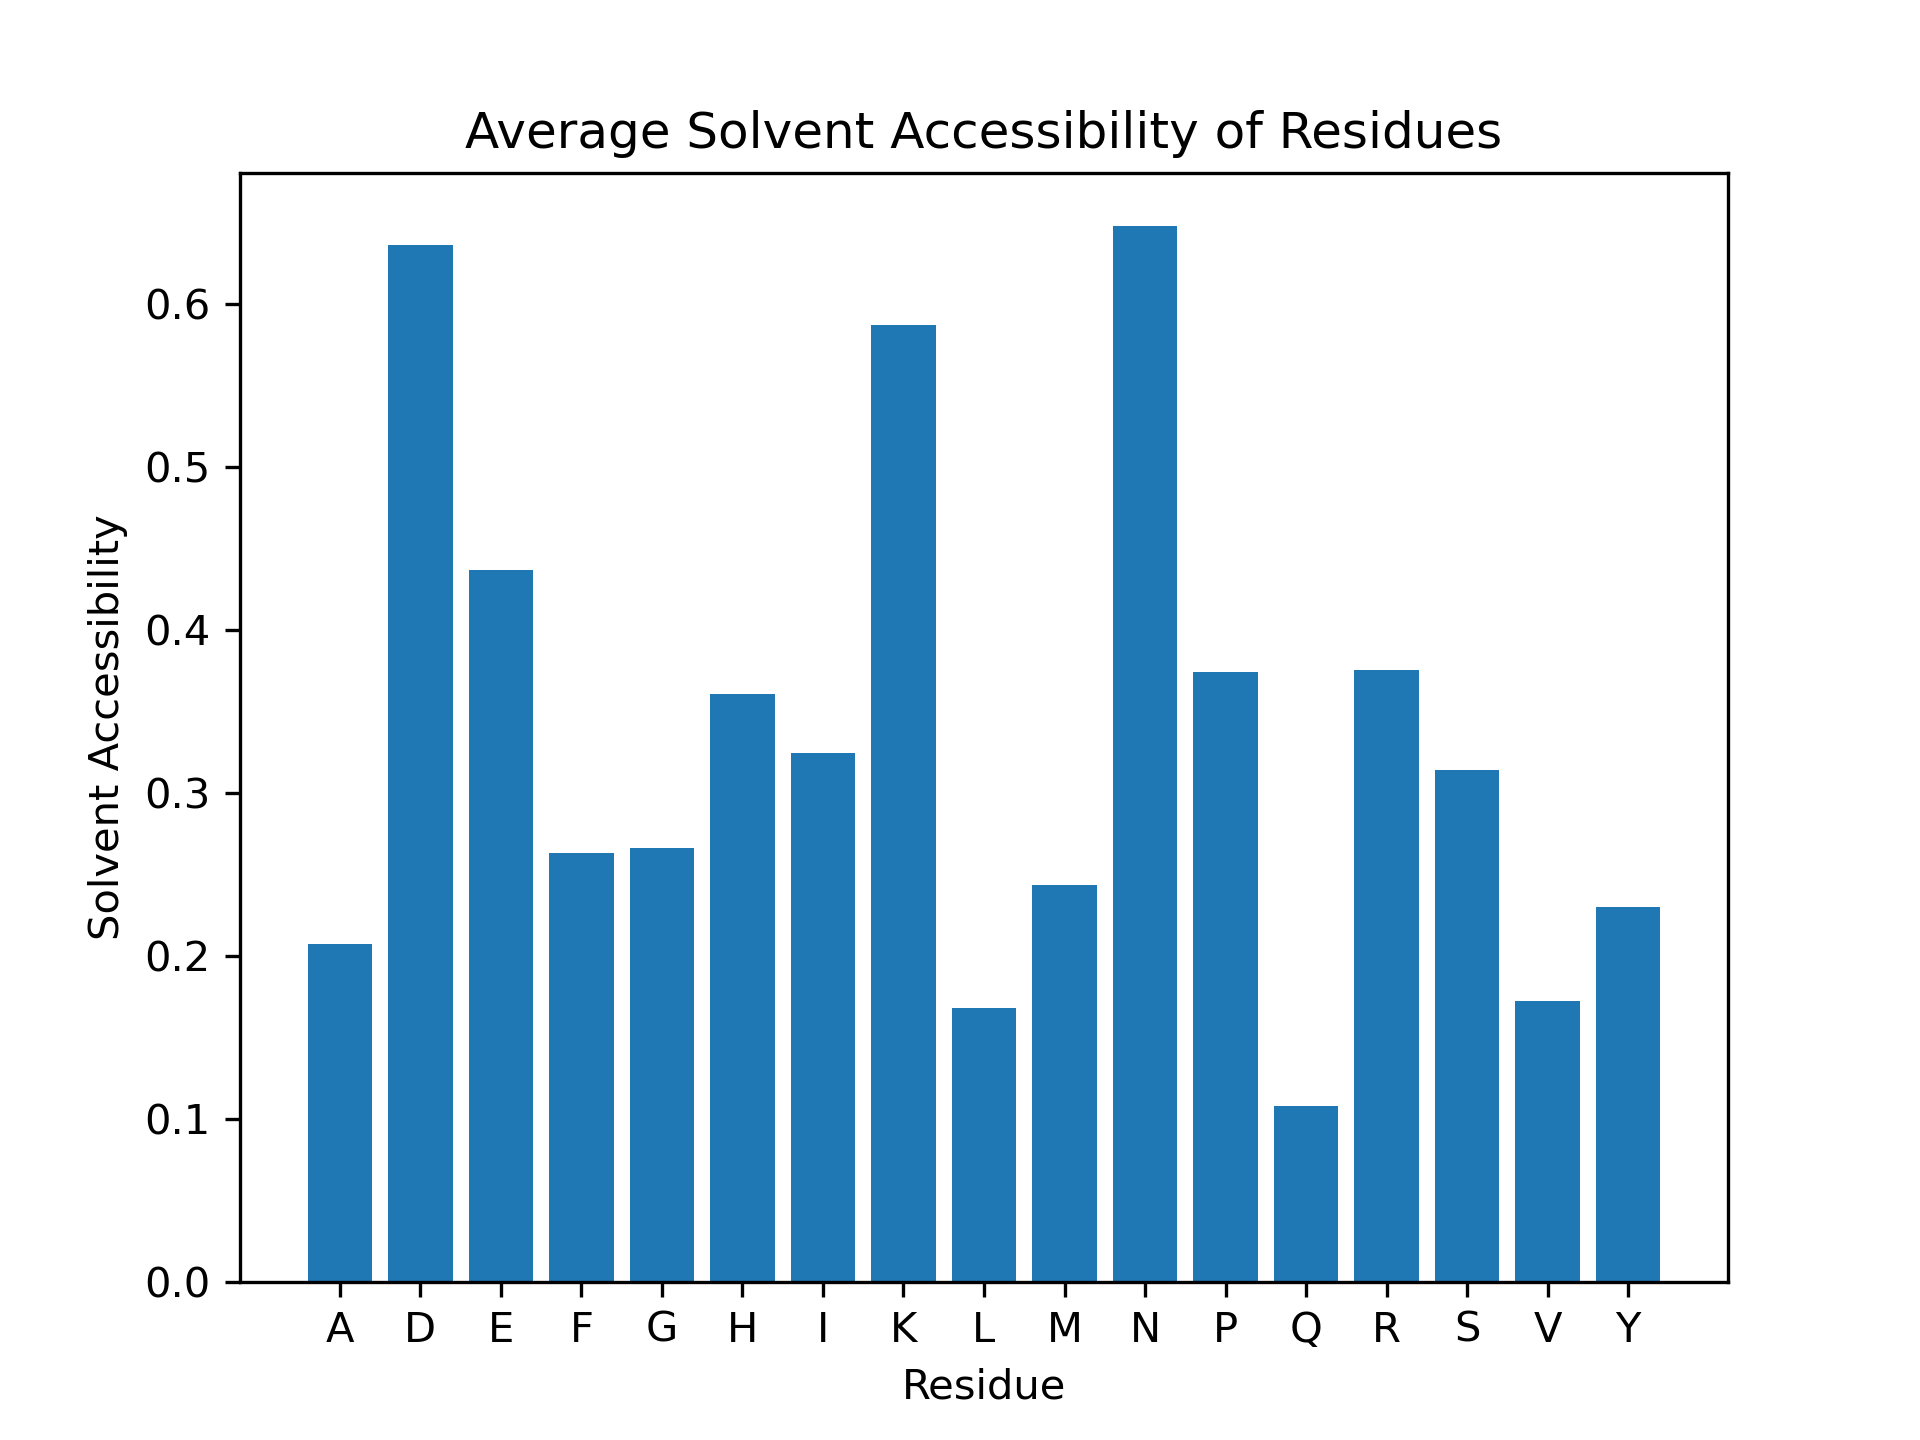

Source data for this figure (header and first rows):
Residue, Solvent Accessibility
D1, 0.9693
A2, 0.4811
E3, 0.6186
F4, 0.5482
R5, 0.6734
H6, 0.6087
D7, 0.6933
S8, 0.5846
G9, 0.6429
Y10, 0.6577
E11, 0.7732
V12, 0.2465
H13, 0.7826
H14, 0.4348
Q15, 0.1212
K16, 0.7317
L17, 0.4146
V18, 0.5423
F19, 0.1421
F20, 0.7056
A21, 0.009434
E22, 0.5979
D23, 0.7669
V24, 0.09859
G25, 0.369
S26, 0.1923
N27, 0.6433
K28, 0.7268
G29, 0.4167
A30, 0.5094
I31, 0.1657
I32, 0.8698
G33, 0.5476
L34, 0.4451
M35, 0.2819
V36, 0.06338
G37, 0.5357
G38, 0.119
V39, 0.3803
V40, 0.0493
I41, 0.7929
A42, 0.2358
P43, 0.125
P44, 0.6471
P45, 0.3824
P46, 0.06618
P47, 0.5
P48, 0.6471
D49, 0.5521
A50, 0.01887
E51, 0.1907
F52, 0.1726
R53, 0.2944
H54, 0.1413
D55, 0.4847
S56, 0.1538
G57, 0.3571
Y58, 0.2072
E59, 0.3247
V60, 0.0
... 174 more rows
